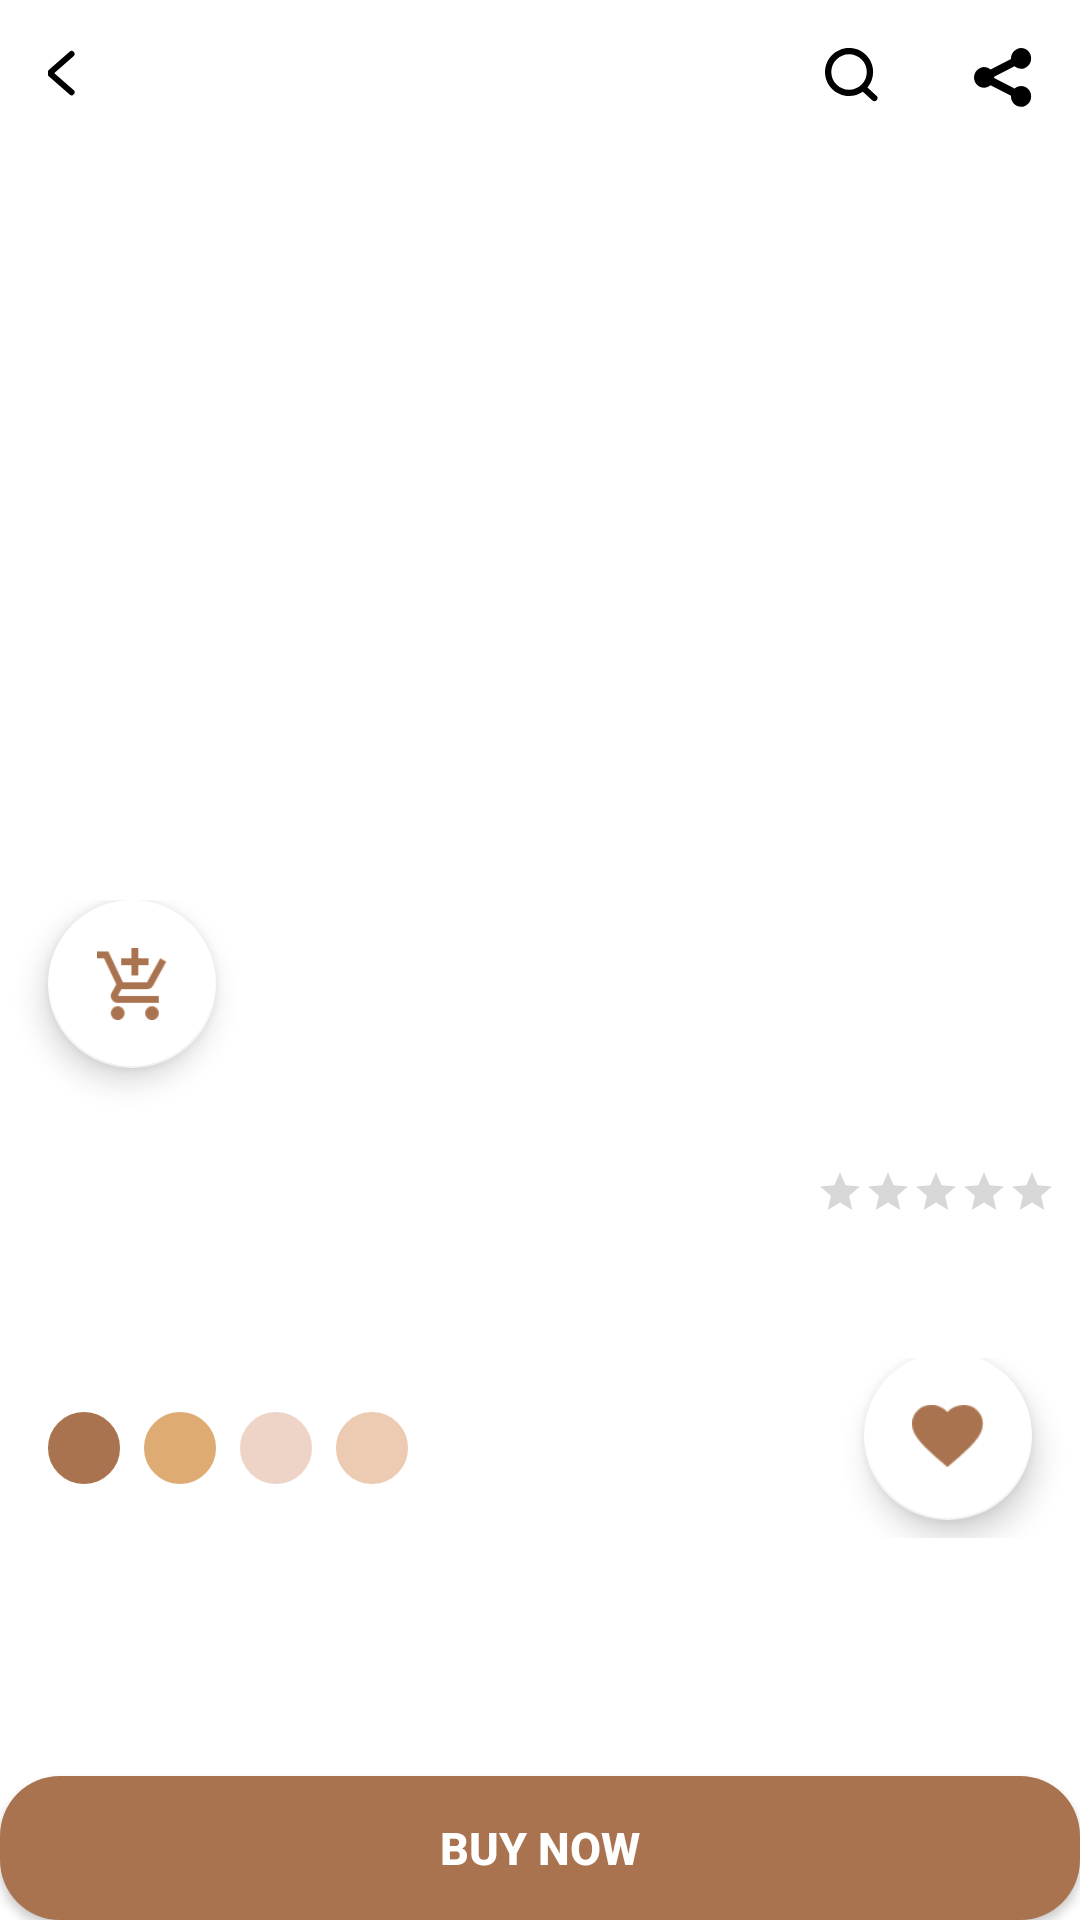

This screen was rendered from an Android layout file. Write that file and the resources it references.
<!-- AndroidManifest.xml: application theme AppTheme -->
<!-- res/layout/activity_details.xml -->
<?xml version="1.0" encoding="utf-8"?>
<LinearLayout
        android:orientation="vertical"
        xmlns:android="http://schemas.android.com/apk/res/android"
        xmlns:tools="http://schemas.android.com/tools"
        xmlns:app="http://schemas.android.com/apk/res-auto"
        android:layout_width="match_parent"
        android:layout_height="match_parent"
        android:background="@color/colorTextORIcon"
        tools:context=".details.DetailsActivity">



<FrameLayout android:layout_width="match_parent"
             android:layout_height="wrap_content">


    <ImageView
            android:id="@+id/product_type"
            android:scaleType="fitCenter"
            android:background="@color/colorTextORIcon"
            android:layout_width="match_parent"
            android:layout_height="300dp"/>
    <LinearLayout android:layout_width="match_parent"
                  android:orientation="horizontal"
                  android:layout_height="wrap_content">
        <ImageView
                android:clickable="true"
                android:focusable="true"
                android:background="?selectableItemBackground"
                android:padding="16dp"
                android:src="@drawable/p6"
                android:layout_width="wrap_content"
                android:layout_height="wrap_content"/>

        <View android:layout_width="match_parent"
              android:layout_weight="1"
              android:layout_height="0dp"/>
        <ImageView
                android:clickable="true"
                android:focusable="true"
                android:background="?selectableItemBackground"
                android:padding="16dp"
                android:src="@drawable/search"
                android:layout_width="wrap_content"
                android:layout_height="wrap_content"/>

        <ImageView
                android:clickable="true"
                android:focusable="true"
                android:background="?selectableItemBackground"
                android:padding="16dp"
                android:src="@drawable/sharethislogo"
                android:layout_width="wrap_content"
                android:layout_height="wrap_content"/>
    </LinearLayout>
</FrameLayout>

    <LinearLayout
            android:layout_width="match_parent"
            android:orientation="vertical"
            android:layout_height="wrap_content">

        <com.google.android.material.floatingactionbutton.FloatingActionButton
                app:backgroundTint="@color/colorTextORIcon"
                app:srcCompat="@drawable/ic_add_shopping_cart_24px"

                android:layout_gravity="center|start"
                android:layout_marginStart="16dp"
                android:layout_marginBottom="4dp"
                android:layout_width="wrap_content"
                android:layout_height="wrap_content"/>
        <LinearLayout
                android:layout_marginStart="8dp"
                android:layout_marginEnd="8dp"
                android:layout_width="match_parent"
                android:orientation="horizontal"
                android:layout_height="wrap_content">
            <TextView android:layout_width="wrap_content"
                      tools:text="Products Types"
                      android:layout_marginStart="8dp"
                      android:textStyle="bold"
                      android:id="@+id/name"
                      android:layout_gravity="bottom"
                      android:textSize="22sp"
                      android:textColor="@color/colorPrimaryText"
                      android:layout_height="wrap_content"/>


            <View android:layout_width="match_parent"
                  android:layout_weight="1"
                  android:layout_height="0dp"/>

            <TextView android:layout_width="wrap_content"
                      tools:text="55.00 $"
                      android:layout_marginStart="8dp"
                      android:textStyle="bold"
                      android:id="@+id/price"
                      android:layout_gravity="bottom"
                      android:textSize="22sp"
                      android:textColor="@color/colorPrimary"
                      android:layout_height="wrap_content"/>



        </LinearLayout>

        <LinearLayout
                android:layout_marginStart="8dp"
                android:layout_marginEnd="8dp"
                android:layout_width="match_parent"
                android:orientation="horizontal"
                android:layout_height="wrap_content">
            <TextView android:layout_width="wrap_content"
                      tools:text="Products "
                      android:layout_marginStart="8dp"
                      android:id="@+id/category"
                      android:layout_gravity="bottom"
                      android:textSize="20sp"
                      android:textColor="@color/colorSecondaryText"
                      android:layout_height="wrap_content"/>


            <View android:layout_width="match_parent"
                  android:layout_weight="1"
                  android:layout_height="0dp"/>

           <RatingBar
                   android:id="@+id/rate"
                   style="?android:attr/ratingBarStyleSmall"
                   android:layout_width="wrap_content"
                      android:layout_height="wrap_content"/>



        </LinearLayout>

        <LinearLayout
                android:layout_marginTop="8dp"
                android:layout_marginStart="8dp"
                android:layout_marginEnd="8dp"
                android:layout_width="match_parent"
                android:orientation="horizontal"
                android:layout_height="wrap_content">
            <TextView android:layout_width="wrap_content"
                      tools:text="COLORS "
                      android:layout_marginStart="8dp"
                      android:textStyle="bold"
                      android:layout_gravity="bottom"
                      android:textSize="18sp"
                      android:textColor="@color/colorPrimaryText"
                      android:layout_height="wrap_content"/>


            <View android:layout_width="match_parent"
                  android:layout_weight="1"
                  android:layout_height="0dp"/>





        </LinearLayout>

        <LinearLayout
                android:gravity="center_vertical"
                android:layout_marginTop="4dp"
                android:layout_marginBottom="4dp"
                android:layout_width="match_parent"
                      android:orientation="horizontal"
                      android:layout_height="wrap_content">

            <ImageView
                    android:backgroundTint="@color/colorPrimary"
                    android:id="@+id/color1"
                    android:layout_marginStart="16dp"
                    android:layout_width="24dp"
                       android:layout_height="24dp"
                         android:background="@drawable/rounded"/>

            <ImageView
                    android:backgroundTint="#deab72"
                    android:id="@+id/color2"
                    android:layout_marginStart="8dp"
                    android:layout_width="24dp"
                    android:layout_height="24dp"
                    android:background="@drawable/rounded"/>

            <ImageView
                    android:id="@+id/color3"
                    android:backgroundTint="#eed3c7"
                    android:layout_marginStart="8dp"
                    android:layout_width="24dp"
                    android:layout_height="24dp"
                    android:background="@drawable/rounded"/>

            <ImageView
                    android:id="@+id/color4"
                    android:backgroundTint="#eccbb2"
                    android:layout_marginStart="8dp"
                    android:layout_width="24dp"
                    android:layout_height="24dp"
                    android:background="@drawable/rounded"/>

            <View android:layout_width="match_parent"
                  android:layout_weight="1"
                  android:layout_height="0dp"/>

            <com.google.android.material.floatingactionbutton.FloatingActionButton
                    app:backgroundTint="@color/colorTextORIcon"
                    app:srcCompat="@drawable/g4"
                    android:layout_gravity="center|end"
                    android:layout_marginEnd="16dp"
                    android:layout_marginBottom="4dp"
                    android:layout_width="wrap_content"
                    android:layout_height="wrap_content"/>

        </LinearLayout>

        <LinearLayout
                android:layout_marginStart="8dp"
                android:layout_marginEnd="8dp"
                android:layout_width="match_parent"
                android:orientation="vertical"
                android:layout_height="wrap_content">
            <TextView android:layout_width="wrap_content"
                      tools:text="Description"
                      android:layout_marginStart="8dp"
                      android:textStyle="bold"
                      android:layout_gravity="bottom"
                      android:textSize="18sp"
                      android:textColor="@color/colorPrimaryText"
                      android:layout_height="wrap_content"/>


            <TextView
                    android:maxLines="3"
                    android:layout_width="wrap_content"
                      tools:text="DescriptionDescriptionDescriptionDescriptionDescriptionDescriptionDescriptionDescriptionDescriptionDescriptionDescriptionDescriptionDescriptionDescription"
                      android:id="@+id/description"
                      android:layout_marginStart="8dp"
                      android:textStyle="normal"
                      android:layout_gravity="bottom"
                      android:textSize="14sp"
                      android:layout_height="wrap_content"/>



        </LinearLayout>




    </LinearLayout>

    <View android:layout_width="0dp"
          android:layout_weight="1"
          android:layout_height="0dp"/>
    <Button
            android:layout_gravity="bottom"
            android:layout_width="match_parent"
            android:text="BUY NOW"
            android:textSize="15sp"
            android:textStyle="bold"
            android:background="@drawable/rounded_btn"
            android:textColor="@color/colorTextORIcon"
            android:layout_height="wrap_content"/>



</LinearLayout>
<!-- resources referenced by this layout -->
<resources>
  <color name="colorPrimary">#aa734f</color>
  <color name="colorPrimaryText">#212121</color>
  <color name="colorSecondaryText">#757575</color>
  <color name="colorTextORIcon">#FFFFFF</color>
  <!-- drawable g4: png bitmap (drawable-hdpi, 615 bytes) -->
  <!-- drawable ic_add_shopping_cart_24px: png bitmap (drawable-hdpi, 924 bytes) -->
  <!-- drawable p6: png bitmap (drawable-hdpi, 296 bytes) -->
  <!-- drawable rounded (drawable) -->
  <?xml version="1.0" encoding="UTF-8"?>
  <shape xmlns:android="http://schemas.android.com/apk/res/android">
      <solid android:color="#ffffffff"/>
  
      <stroke android:width="1dp"
              android:color="@color/colorDivider" />
  
      <padding android:left="1dp"
               android:top="1dp"
               android:right="1dp"
               android:bottom="1dp" />
  
      <corners android:bottomRightRadius="20dp"
               android:bottomLeftRadius="20dp"
               android:topLeftRadius="20dp"
               android:topRightRadius="20dp" />
  </shape>
  <!-- drawable rounded_btn (drawable) -->
  <?xml version="1.0" encoding="UTF-8"?>
  <shape xmlns:android="http://schemas.android.com/apk/res/android">
      <solid android:color="#ffffffff"/>
  
      <solid android:width="1dp"
              android:color="@color/colorPrimary" />
  
      <padding android:left="1dp"
               android:top="1dp"
               android:right="1dp"
               android:bottom="1dp" />
  
      <corners android:bottomRightRadius="20dp"
               android:bottomLeftRadius="20dp"
               android:topLeftRadius="20dp"
               android:topRightRadius="20dp" />
  </shape>
  <!-- drawable search: png bitmap (drawable-hdpi, 572 bytes) -->
  <!-- drawable sharethislogo: png bitmap (drawable-hdpi, 511 bytes) -->
  <style name="AppTheme" parent="Theme.AppCompat.Light.NoActionBar">
          
          <item name="colorPrimary">@color/colorPrimary</item>
          <item name="colorPrimaryDark">@color/colorPrimaryDark</item>
          <item name="colorAccent">@color/colorAccent</item>
          <item name="android:statusBarColor">@android:color/transparent</item>
          <item name="android:windowNoTitle">true</item>
          <item name="android:windowTranslucentStatus">true</item>
      </style>
  <color name="colorDivider">#BDBDBD</color>
  <color name="colorPrimaryDark">#aa734f</color>
  <color name="colorAccent">#aa734f</color>
</resources>
